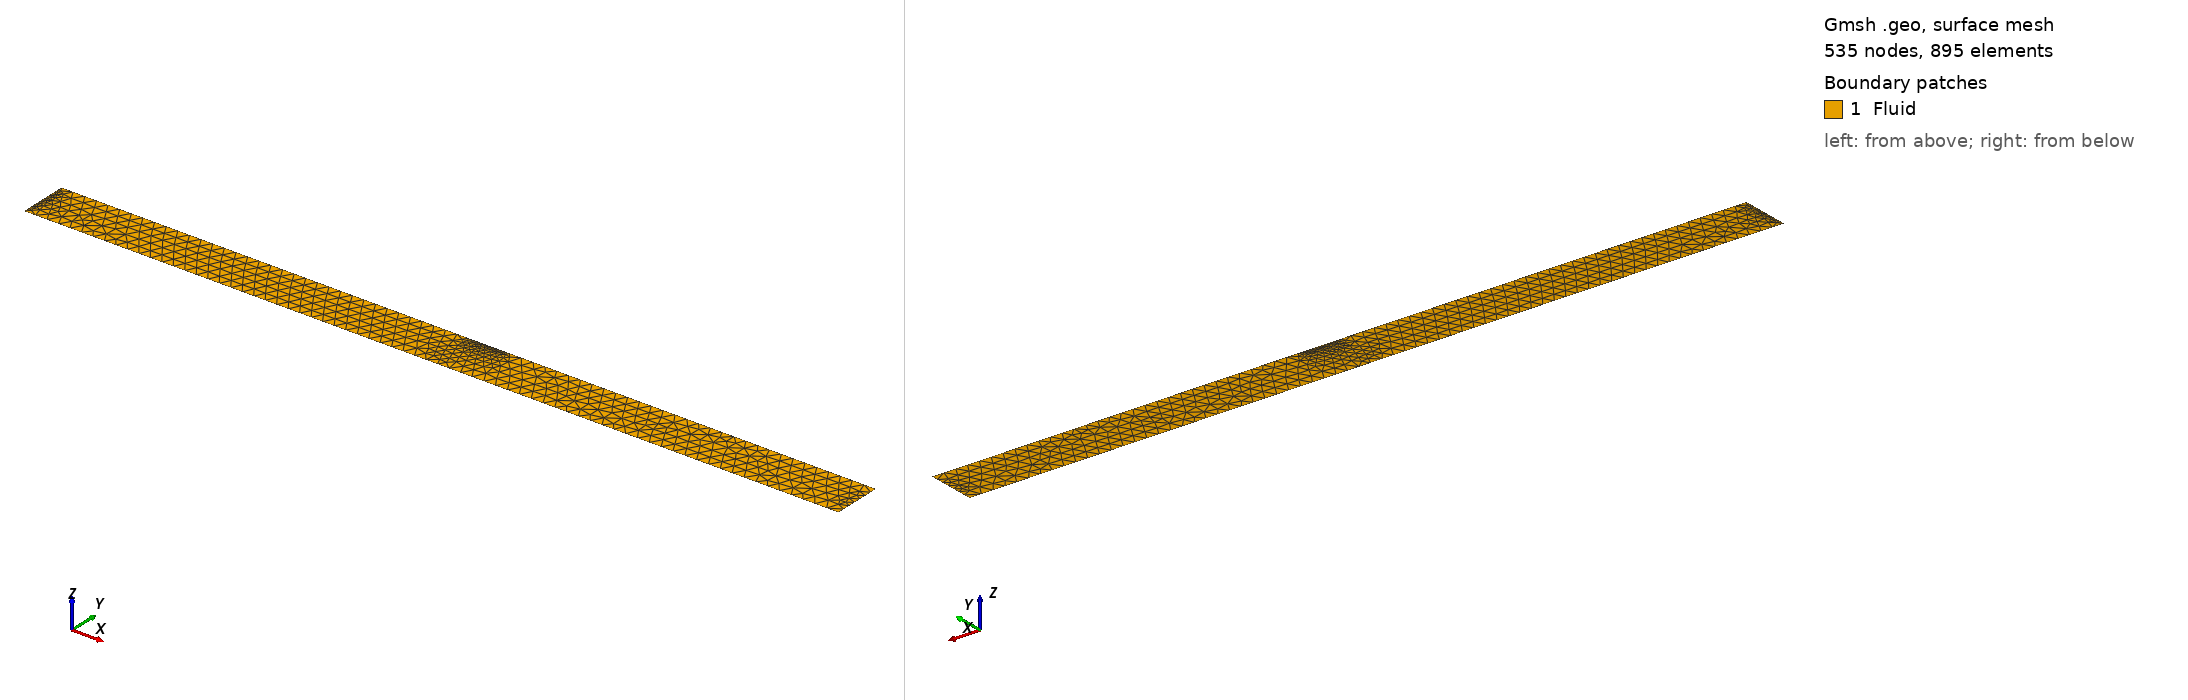

Gmsh geometry script, surface-meshed: 535 nodes, 895 surface elements. Boundary patches (legend numbers): 1 Fluid. Left view from above one corner, right view from below the opposite corner. Legend entries are the model's physical surfaces. The drawing asked Gmsh for element sizes between 1% and 20% of the model's largest extent; the script's own settings can give other sizes.

=== WellSimulatorMF4.geo (drawn) ===
// Gmsh project created on Mon Jul 15 18:34:03 2019
Lz0 = 6;
Lzf = 8;
Lr0 = 0.10;
Lrf = 0.22;
FLzf = 7.1;
FLz0 = 7.0;
MeshFactor = 4.0;
p1 = newp;
Point(p1) = {Lz0, Lr0, 1};
p2 = newp;
Point(p2) = {FLzf, Lr0, 1};
p3 = newp;
Point(p3) = {Lzf, Lr0, 1};
p4 = newp;
Point(p4) = {Lzf, Lrf, 1};
p5 = newp;
Point(p5) = {FLzf, Lrf, 1};
p6 = newp;
Point(p6) = {FLz0, Lrf, 1};
p7 = newp;
Point(p7) = {Lz0, Lrf, 1};
l1 = newl;
Line(l1) = {p1, p2}; Transfinite Line{l1} = 10*MeshFactor;
l2 = newl;
Line(l2) = {p2, p3}; Transfinite Line{l2} = 8*MeshFactor;
l3 = newl;
Line(l3) = {p3, p4}; Transfinite Line{l3} = 2*MeshFactor;
l4 = newl;
Line(l4) = {p4, p5}; Transfinite Line{l4} = 8*MeshFactor;
l5 = newl;
Line(l5) = {p5, p6};  Transfinite Line{l5} = 4*MeshFactor;
l6 = newl;
Line(l6) = {p6, p7};  Transfinite Line{l6} = 9*MeshFactor; 
l7 = newl;
Line(l7) = {p7, p1};  Transfinite Line{l7} = 4*MeshFactor;
ll1 = newll;
Line Loop(ll1) = {l1, l2, l3, l4, l5, l6, l7};
s1 = news;
Plane Surface(s1) = {ll1};
Physical Line("Inlet") = l7;
Physical Line("Outlet") = l5;
Physical Line("InnerPipe") = {l1,l2};
Physical Line("OuterWall") = {l4,l6};
Physical Line("BottomWall") = l3;
Physical Surface("Fluid") = s1;
